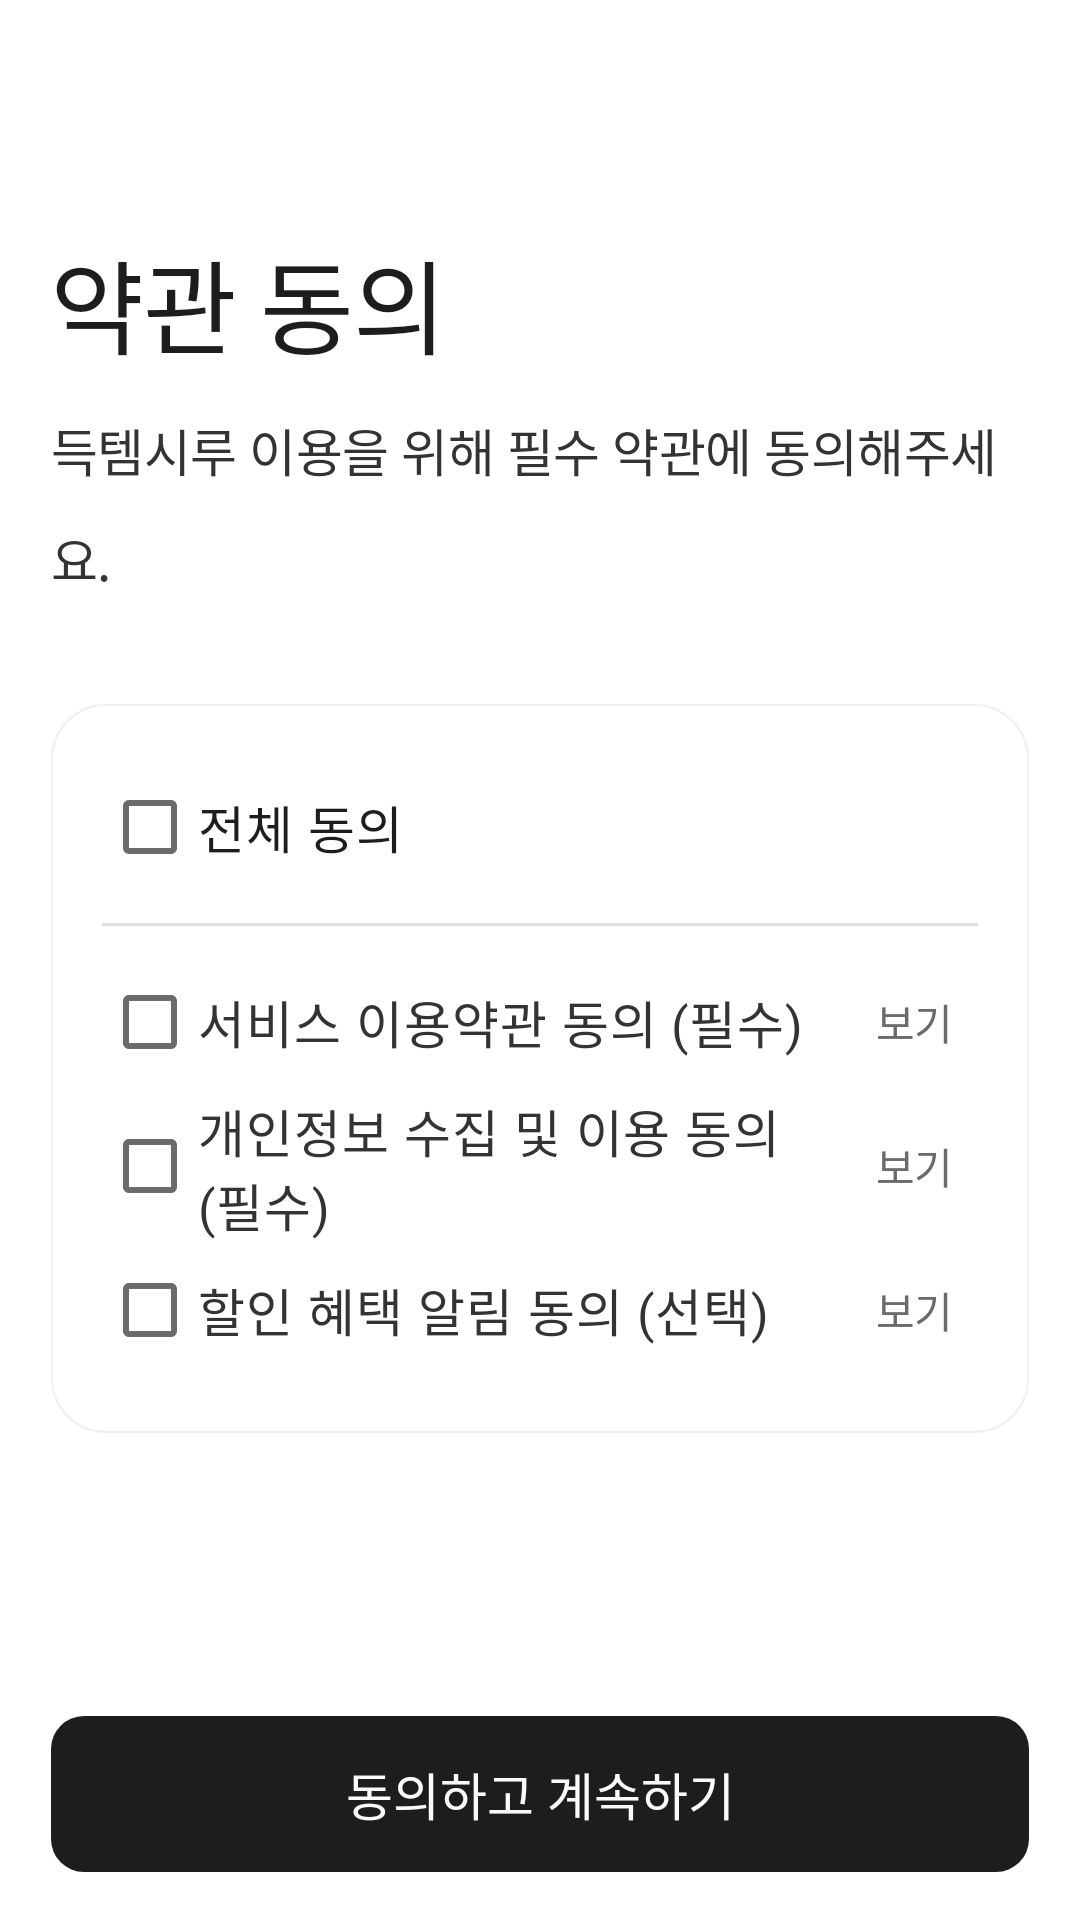

Produce the Android XML layout that renders to this screen, including the resource entries it uses.
<!-- AndroidManifest.xml: application theme Theme.Deuktemsiru -->
<!-- res/layout/fragment_terms.xml -->
<?xml version="1.0" encoding="utf-8"?>
<androidx.constraintlayout.widget.ConstraintLayout
    xmlns:android="http://schemas.android.com/apk/res/android"
    xmlns:app="http://schemas.android.com/apk/res-auto"
    android:layout_width="match_parent"
    android:layout_height="match_parent"
    android:background="@color/surface_alt"
    android:paddingHorizontal="@dimen/spacing_lg">

    <LinearLayout
        android:id="@+id/ll_title"
        android:layout_width="0dp"
        android:layout_height="wrap_content"
        android:orientation="vertical"
        android:paddingTop="76dp"
        app:layout_constraintEnd_toEndOf="parent"
        app:layout_constraintStart_toStartOf="parent"
        app:layout_constraintTop_toTopOf="parent">

        <TextView
            android:layout_width="wrap_content"
            android:layout_height="wrap_content"
            android:fontFamily="sans-serif-medium"
            android:text="약관 동의"
            android:textColor="@color/text"
            android:textSize="@dimen/text_display" />

        <TextView
            android:layout_width="wrap_content"
            android:layout_height="wrap_content"
            android:layout_marginTop="@dimen/spacing_md"
            android:text="득템시루 이용을 위해 필수 약관에 동의해주세요."
            android:textColor="@color/text_sub"
            android:textSize="@dimen/text_body" />
    </LinearLayout>

    <LinearLayout
        android:id="@+id/ll_terms"
        android:layout_width="0dp"
        android:layout_height="wrap_content"
        android:layout_marginTop="36dp"
        android:background="@drawable/bg_surface_card"
    android:elevation="0dp"
        android:orientation="vertical"
        android:padding="@dimen/spacing_lg"
        app:layout_constraintEnd_toEndOf="parent"
        app:layout_constraintStart_toStartOf="parent"
        app:layout_constraintTop_toBottomOf="@id/ll_title">

        <CheckBox
            android:id="@+id/cb_all"
            android:layout_width="match_parent"
            android:layout_height="@dimen/touch_target_min"
            android:buttonTint="@color/primary"
            android:fontFamily="sans-serif-medium"
            android:text="전체 동의"
            android:textColor="@color/text"
            android:textSize="@dimen/text_body" />

        <View
            android:layout_width="match_parent"
            android:layout_height="1dp"
            android:layout_marginVertical="@dimen/spacing_sm"
            android:background="@color/border" />

        <LinearLayout
            android:layout_width="match_parent"
            android:layout_height="@dimen/touch_target_min"
            android:gravity="center_vertical"
            android:orientation="horizontal">

            <CheckBox
                android:id="@+id/cb_terms"
                android:layout_width="0dp"
                android:layout_height="wrap_content"
                android:layout_weight="1"
                android:buttonTint="@color/primary"
                android:text="서비스 이용약관 동의 (필수)"
                android:textColor="@color/text_sub"
                android:textSize="@dimen/text_body" />

            <TextView
                android:id="@+id/tv_terms_detail"
                android:layout_width="wrap_content"
                android:layout_height="wrap_content"
                android:padding="@dimen/spacing_sm"
                android:text="보기"
                android:textColor="@color/text_muted"
                android:textSize="@dimen/text_caption" />
        </LinearLayout>

        <LinearLayout
            android:layout_width="match_parent"
            android:layout_height="@dimen/touch_target_min"
            android:gravity="center_vertical"
            android:orientation="horizontal">

            <CheckBox
                android:id="@+id/cb_privacy"
                android:layout_width="0dp"
                android:layout_height="wrap_content"
                android:layout_weight="1"
                android:buttonTint="@color/primary"
                android:text="개인정보 수집 및 이용 동의 (필수)"
                android:textColor="@color/text_sub"
                android:textSize="@dimen/text_body" />

            <TextView
                android:id="@+id/tv_privacy_detail"
                android:layout_width="wrap_content"
                android:layout_height="wrap_content"
                android:padding="@dimen/spacing_sm"
                android:text="보기"
                android:textColor="@color/text_muted"
                android:textSize="@dimen/text_caption" />
        </LinearLayout>

        <LinearLayout
            android:layout_width="match_parent"
            android:layout_height="@dimen/touch_target_min"
            android:gravity="center_vertical"
            android:orientation="horizontal">

            <CheckBox
                android:id="@+id/cb_marketing"
                android:layout_width="0dp"
                android:layout_height="wrap_content"
                android:layout_weight="1"
                android:buttonTint="@color/primary"
                android:text="할인 혜택 알림 동의 (선택)"
                android:textColor="@color/text_sub"
                android:textSize="@dimen/text_body" />

            <TextView
                android:id="@+id/tv_marketing_detail"
                android:layout_width="wrap_content"
                android:layout_height="wrap_content"
                android:padding="@dimen/spacing_sm"
                android:text="보기"
                android:textColor="@color/text_muted"
                android:textSize="@dimen/text_caption" />
        </LinearLayout>
    </LinearLayout>

    <Button
        android:id="@+id/btn_continue"
        android:layout_width="0dp"
        android:layout_height="@dimen/cta_button_height"
        android:layout_marginBottom="16dp"
        android:background="@drawable/bg_dark_button"
        android:backgroundTint="@null"
        android:fontFamily="sans-serif-medium"
        android:stateListAnimator="@null"
        android:text="동의하고 계속하기"
        android:textColor="@color/button_dark_text"
        android:textSize="@dimen/text_button"
        app:layout_constraintBottom_toBottomOf="parent"
        app:layout_constraintEnd_toEndOf="parent"
        app:layout_constraintStart_toStartOf="parent" />

</androidx.constraintlayout.widget.ConstraintLayout>
<!-- resources referenced by this layout -->
<resources>
  <color name="border">#FFE0E0E0</color>
  <color name="button_dark_text">#FFF9FAFB</color>
  <color name="primary">#FFC94B28</color>
  <color name="surface_alt">#FFFFFFFF</color>
  <color name="text">#FF1D1D1F</color>
  <color name="text_muted">#FF6B6B6B</color>
  <color name="text_sub">#FF333333</color>
  <dimen name="cta_button_height">52dp</dimen>
  <dimen name="spacing_lg">17dp</dimen>
  <dimen name="spacing_md">12dp</dimen>
  <dimen name="spacing_sm">8dp</dimen>
  <dimen name="text_body">17sp</dimen>
  <dimen name="text_button">17sp</dimen>
  <dimen name="text_caption">14sp</dimen>
  <dimen name="text_display">34sp</dimen>
  <dimen name="touch_target_min">48dp</dimen>
  <style name="Theme.Deuktemsiru" parent="Base.Theme.Deuktemsiru" />
  <color name="neu_shadow_strong">#1FB0B8C1</color>
  <dimen name="radius_md">11dp</dimen>
  <color name="neu_shadow">#14B0B8C1</color>
  <dimen name="radius_lg">18dp</dimen>
  <color name="neu_highlight">#FFFFFFFF</color>
  <color name="border_light">#FFF0F0F0</color>
  <color name="md_theme_light_primary">#FFC94B28</color>
  <color name="md_theme_light_onPrimary">#FFFFFF</color>
  <color name="md_theme_light_primaryContainer">#FFFFE7DE</color>
  <color name="md_theme_light_onPrimaryContainer">#3F0D05</color>
  <color name="md_theme_light_secondary">#FF16704A</color>
  <color name="md_theme_light_onSecondary">#FFFFFF</color>
  <color name="md_theme_light_secondaryContainer">#FFB0F1D2</color>
  <color name="md_theme_light_onSecondaryContainer">#002116</color>
  <color name="md_theme_light_tertiary">#8A5D00</color>
  <color name="md_theme_light_onTertiary">#FFFFFF</color>
  <color name="md_theme_light_tertiaryContainer">#FFE08A</color>
  <color name="md_theme_light_onTertiaryContainer">#251A00</color>
  <color name="md_theme_light_error">#D32F3D</color>
  <color name="md_theme_light_onError">#FFFFFF</color>
  <color name="md_theme_light_errorContainer">#FFDAD4</color>
  <color name="md_theme_light_onErrorContainer">#410002</color>
  <color name="surface">#FFF5F5F7</color>
  <color name="md_theme_light_onBackground">#FF1D1D1F</color>
  <color name="md_theme_light_onSurface">#FF1D1D1F</color>
  <color name="md_theme_light_onSurfaceVariant">#FF6B6B6B</color>
  <color name="md_theme_light_outline">#FF6B6B6B</color>
  <color name="md_theme_light_outlineVariant">#FFE0E0E0</color>
  <style name="ShapeAppearance.Deuktemsiru.Small" parent="ShapeAppearance.Material3.SmallComponent">
          <item name="cornerSize">@dimen/radius_sm</item>
      </style>
  <style name="ShapeAppearance.Deuktemsiru.Medium" parent="ShapeAppearance.Material3.MediumComponent">
          <item name="cornerSize">@dimen/radius_md</item>
      </style>
  <style name="ShapeAppearance.Deuktemsiru.Large" parent="ShapeAppearance.Material3.LargeComponent">
          <item name="cornerSize">@dimen/radius_lg</item>
      </style>
  <style name="Widget.Deuktemsiru.BottomNav" parent="Widget.Material3.BottomNavigationView">
          <item name="itemIconTint">@color/bottom_nav_color</item>
          <item name="itemTextColor">@color/bottom_nav_color</item>
          <item name="itemActiveIndicatorStyle">@style/Widget.Deuktemsiru.BottomNav.ActiveIndicator</item>
      </style>
  <dimen name="radius_sm">8dp</dimen>
  <dimen name="card_stroke_width">1dp</dimen>
  <style name="Widget.Deuktemsiru.BottomNav.ActiveIndicator" parent="Widget.Material3.BottomNavigationView.ActiveIndicator">
          <item name="android:color">@color/primary_light</item>
      </style>
  <style name="ShapeAppearance.Deuktemsiru.Pill" parent="ShapeAppearance.Material3.LargeComponent">
          <item name="cornerSize">@dimen/radius_pill</item>
      </style>
  <color name="primary_light">#FFFFE7DE</color>
  <dimen name="radius_pill">999dp</dimen>
</resources>
